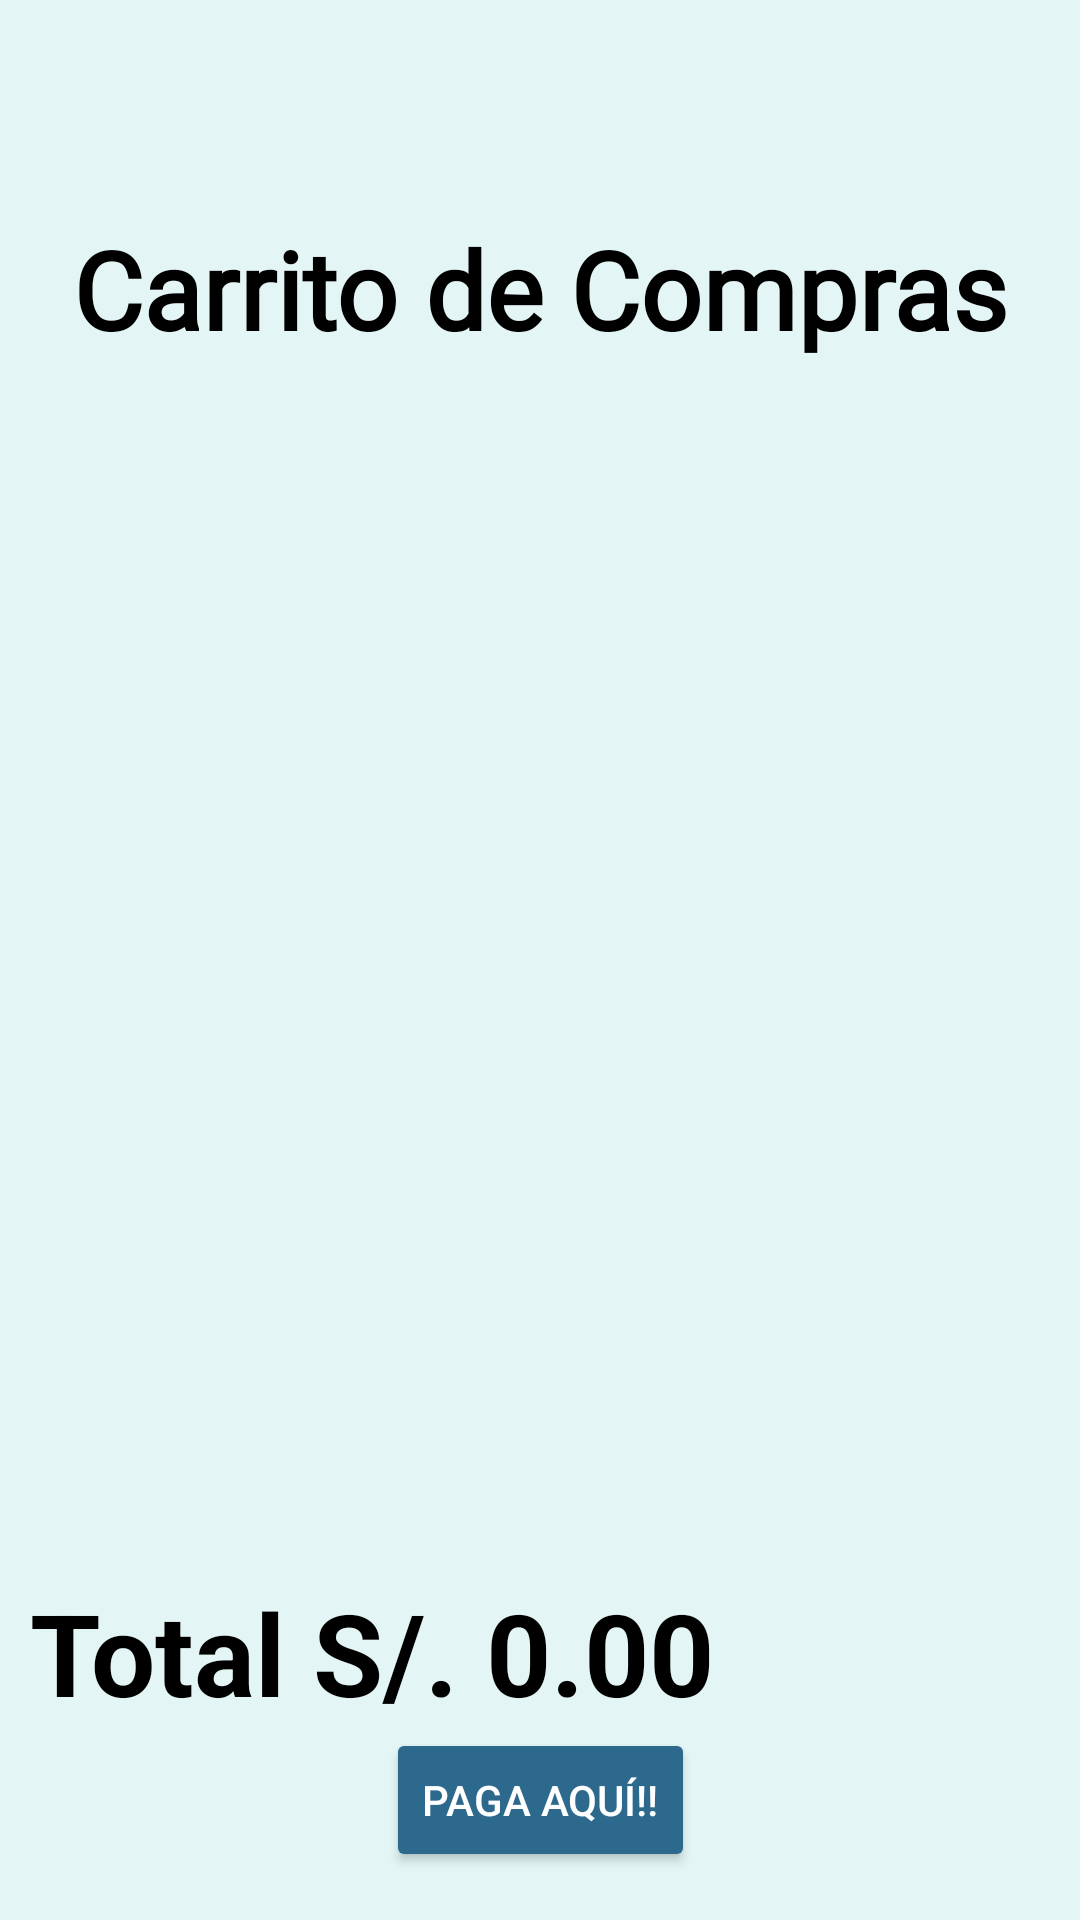

Reconstruct the res/layout file that produces this screen, plus the resources it refers to.
<!-- AndroidManifest.xml: application theme Theme.FidoFriend_App -->
<!-- res/layout/fragment_f__payment.xml -->
<?xml version="1.0" encoding="utf-8"?>
<androidx.constraintlayout.widget.ConstraintLayout
    xmlns:android="http://schemas.android.com/apk/res/android"
    xmlns:app="http://schemas.android.com/apk/res-auto"
    xmlns:tools="http://schemas.android.com/tools"
    android:layout_width="match_parent"
    android:layout_height="match_parent"
    android:background="@color/skyblue"
    android:paddingTop="?android:attr/actionBarSize"
    tools:context=".ui.fragment.F_Payment">

    <TextView
        android:id="@+id/textTitle"
        android:layout_width="0dp"
        android:layout_height="wrap_content"
        android:text="@string/shopping_cart"
        android:textColor="@color/black"
        android:textSize="36sp"
        android:fontFamily="@font/lobster"
        android:gravity="center"
        android:textStyle="bold"
        app:layout_constraintTop_toTopOf="parent"
        app:layout_constraintStart_toStartOf="parent"
        app:layout_constraintEnd_toEndOf="parent"
        android:layout_marginTop="16dp" />

    <androidx.recyclerview.widget.RecyclerView
        android:id="@+id/recyclerViewShopping"
        android:layout_width="0dp"
        android:layout_height="0dp"
        android:layout_margin="8dp"
        app:layoutManager="androidx.recyclerview.widget.LinearLayoutManager"
        app:layout_constraintTop_toBottomOf="@+id/textTitle"
        app:layout_constraintStart_toStartOf="parent"
        app:layout_constraintEnd_toEndOf="parent"
        app:layout_constraintBottom_toTopOf="@+id/textTotal" />

    <TextView
        android:id="@+id/textTotal"
        android:layout_width="0dp"
        android:layout_height="wrap_content"
        android:text="@string/total_s_0_00"
        android:layout_marginStart="10dp"
        android:layout_marginEnd="10dp"
        android:textColor="@color/black"
        android:textSize="38sp"
        android:textStyle="bold"
        app:layout_constraintTop_toBottomOf="@+id/recyclerViewShopping"
        app:layout_constraintStart_toStartOf="parent"
        app:layout_constraintEnd_toEndOf="parent"
        app:layout_constraintBottom_toTopOf="@+id/btnPayment"
        android:layout_marginTop="16dp" />

    <Button
        android:id="@+id/btnPayment"
        android:layout_width="wrap_content"
        android:layout_height="wrap_content"
        android:layout_margin="16dp"
        android:backgroundTint="@color/blueshift"
        android:text="@string/pay_here"
        android:textColor="@color/white"
        app:layout_constraintBottom_toBottomOf="parent"
        app:layout_constraintEnd_toEndOf="parent"
        app:layout_constraintStart_toStartOf="parent" />

</androidx.constraintlayout.widget.ConstraintLayout>
<!-- resources referenced by this layout -->
<resources>
  <color name="black">#FF000000</color>
  <color name="blueshift">#2C698D</color>
  <color name="skyblue">#E3F6F5</color>
  <color name="white">#FFFFFFFF</color>
  <string name="pay_here">Paga Aquí!!</string>
  <string name="shopping_cart">Carrito de Compras</string>
  <string name="total_s_0_00">Total S/. 0.00</string>
  <style name="Theme.FidoFriend_App" parent="Theme.MaterialComponents.DayNight.NoActionBar">
          
          <item name="colorPrimary">@color/purple_500</item>
          <item name="colorPrimaryVariant">@color/purple_700</item>
          <item name="colorOnPrimary">@color/white</item>
          
          <item name="colorSecondary">@color/teal_200</item>
          <item name="colorSecondaryVariant">@color/teal_700</item>
          <item name="colorOnSecondary">@color/black</item>
          
          <item name="android:statusBarColor">?attr/colorPrimaryVariant</item>
          
      </style>
  <color name="purple_500">#0C968D</color>
  <color name="purple_700">#2C698D</color>
  <color name="teal_200">#FF03DAC5</color>
  <color name="teal_700">#FF018786</color>
</resources>
